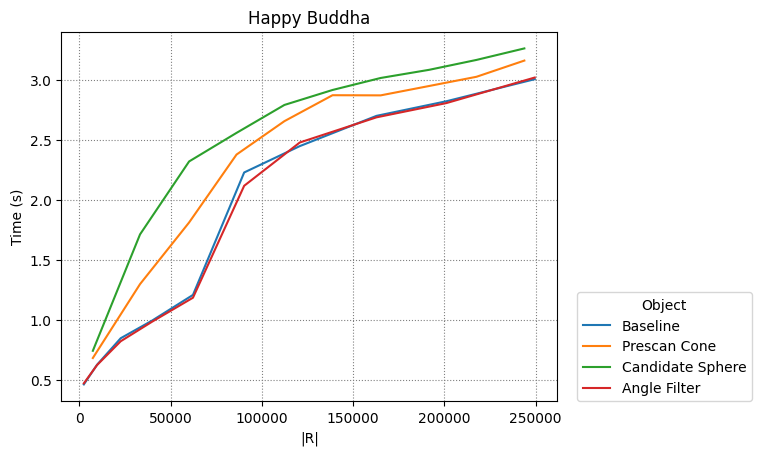

Values plotted in this chart, from the file beside it:
Baseline, Prescan Cone, Candidate Sphere, Angle Filter
4
2450, 9702, 22650, 39800, 62250, 90300, 120756, 162812, 201152, 249500
7392, 33248, 60128, 86112, 112352, 138720, 165088, 191712, 217568, 243808
7392, 33248, 60128, 86112, 112352, 138720, 165088, 191712, 217568, 243808
2450, 9702, 22650, 39800, 62250, 90300, 120756, 162812, 201152, 249500
0.4592, 0.6235, 0.8442, 0.9908, 1.205, 2.226, 2.446, 2.698, 2.82, 3.004
0.6793, 1.295, 1.809, 2.375, 2.654, 2.87, 2.869, 2.947, 3.024, 3.159
0.7394, 1.71, 2.318, 2.556, 2.789, 2.914, 3.014, 3.082, 3.164, 3.26
0.4679, 0.6206, 0.819, 0.9815, 1.182, 2.115, 2.476, 2.686, 2.805, 3.018
